Run: headless pygame with SDL's dummy video driver; simulated clock (each Clock.tick advances the game by its frame time, no real sleeping); random seed 0; keys injected as events and as key.get_pressed() state; no mouse input.
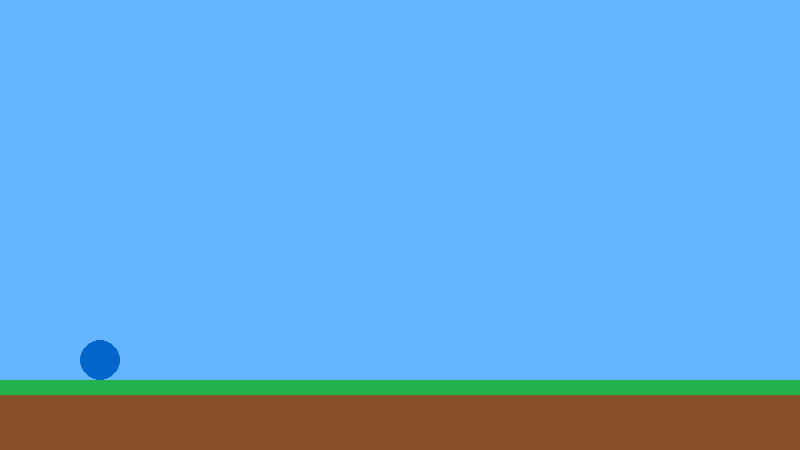
Frame 1 of 4 · flips 1–60 · no input
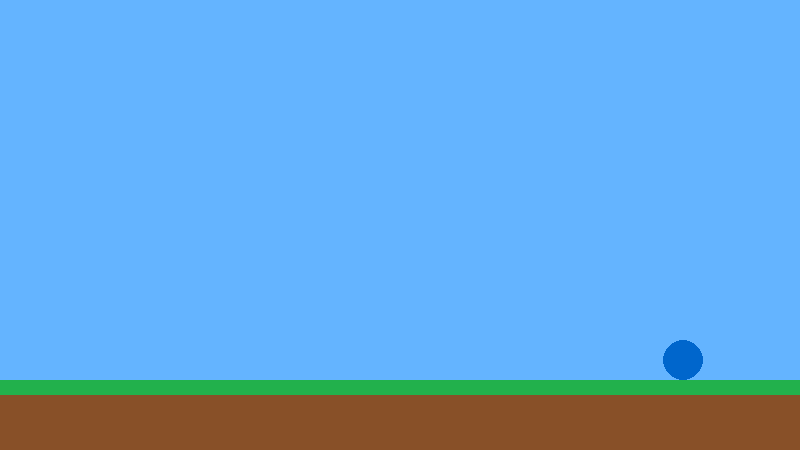
Frame 2 of 4 · flips 61–180 · tapped SPACE, RETURN · held RIGHT (→), D
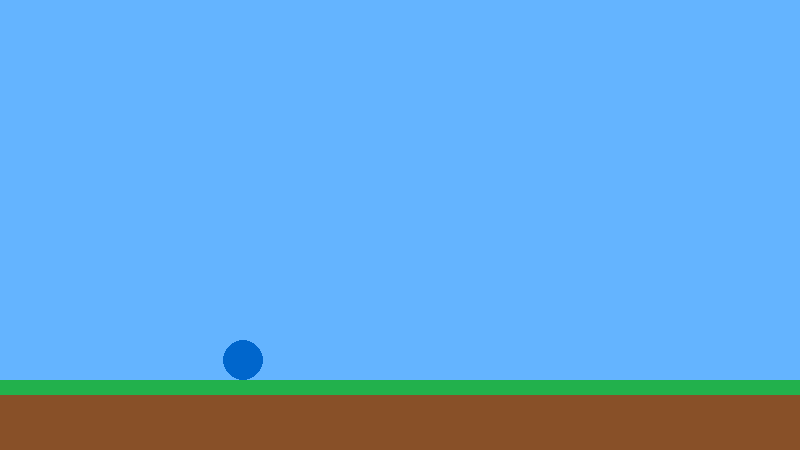
Frame 3 of 4 · flips 181–300 · held DOWN (↓), S
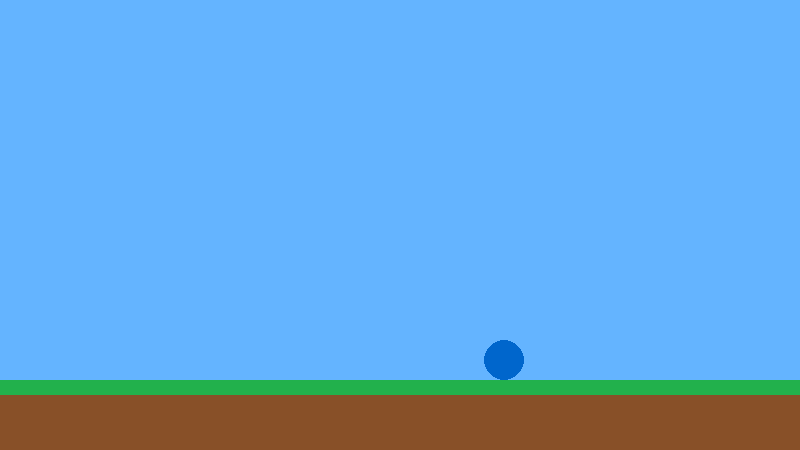
Frame 4 of 4 · flips 301–420 · held LEFT (←), A, UP (↑), W

The pygame program that drew these frames:

import pygame
import sys

# Initialize Pygame
pygame.init()
WIDTH, HEIGHT = 800, 450
screen = pygame.display.set_mode((WIDTH, HEIGHT))
pygame.display.set_caption("Sonic Physics Starter")
clock = pygame.time.Clock()

# Colors
SKY_BLUE = (100, 180, 255)
GROUND_GREEN = (34, 177, 76)
CHECKER_BROWN = (136, 80, 40)
SONIC_BLUE = (0, 102, 204)
SPIN_BLUE = (30, 144, 255)

# Physics Constants
ACCEL = 0.35          # How fast Sonic builds speed
FRICTION = 0.25       # How fast Sonic slows down when no keys are pressed
DECEL = 0.75          # Skidding speed when turning around while moving fast
MAX_SPEED = 14.0      # Top running speed
GRAVITY = 0.65        # Downward pull
JUMP_FORCE = -13.5    # Initial upward jump velocity
GROUND_Y = 360        # Floor height

# Player State
player_x = 100.0
player_y = float(GROUND_Y)
vx = 0.0
vy = 0.0
on_ground = True
is_spinning = False
radius = 20

# Main Game Loop
while True:
    for event in pygame.event.get():
        if event.type == pygame.QUIT:
            pygame.quit()
            sys.exit()
        
        # Jump input
        if event.type == pygame.KEYDOWN:
            if event.key == pygame.K_SPACE and on_ground:
                vy = JUMP_FORCE
                on_ground = False
                is_spinning = True

    # Horizontal Movement & Momentum
    keys = pygame.key.get_pressed()
    if keys[pygame.K_LEFT]:
        if vx > 0:
            vx -= DECEL  # Skidding to a stop
        elif vx > -MAX_SPEED:
            vx -= ACCEL  # Accelerating left
    elif keys[pygame.K_RIGHT]:
        if vx < 0:
            vx += DECEL  # Skidding to a stop
        elif vx < MAX_SPEED:
            vx += ACCEL  # Accelerating right
    else:
        # Apply friction when no directional keys are held
        if abs(vx) < FRICTION:
            vx = 0.0
        elif vx > 0:
            vx -= FRICTION
        elif vx < 0:
            vx += FRICTION

    # Apply Gravity
    if not on_ground:
        vy += GRAVITY

    # Update Position
    player_x += vx
    player_y += vy

    # Screen Wrap-around (for endless running)
    if player_x > WIDTH + radius:
        player_x = -radius
    elif player_x < -radius:
        player_x = WIDTH + radius

    # Ground Collision
    if player_y >= GROUND_Y:
        player_y = float(GROUND_Y)
        vy = 0.0
        on_ground = True
        is_spinning = False

    # Drawing
    screen.fill(SKY_BLUE)
    
    # Draw Green Hill style ground
    pygame.draw.rect(screen, CHECKER_BROWN, (0, GROUND_Y + radius, WIDTH, HEIGHT - GROUND_Y))
    pygame.draw.rect(screen, GROUND_GREEN, (0, GROUND_Y + radius, WIDTH, 15))

    # Draw Player (Spinning ball vs standing)
    color = SPIN_BLUE if is_spinning else SONIC_BLUE
    pygame.draw.circle(screen, color, (int(player_x), int(player_y)), radius)

    pygame.display.flip()
    clock.tick(60)
